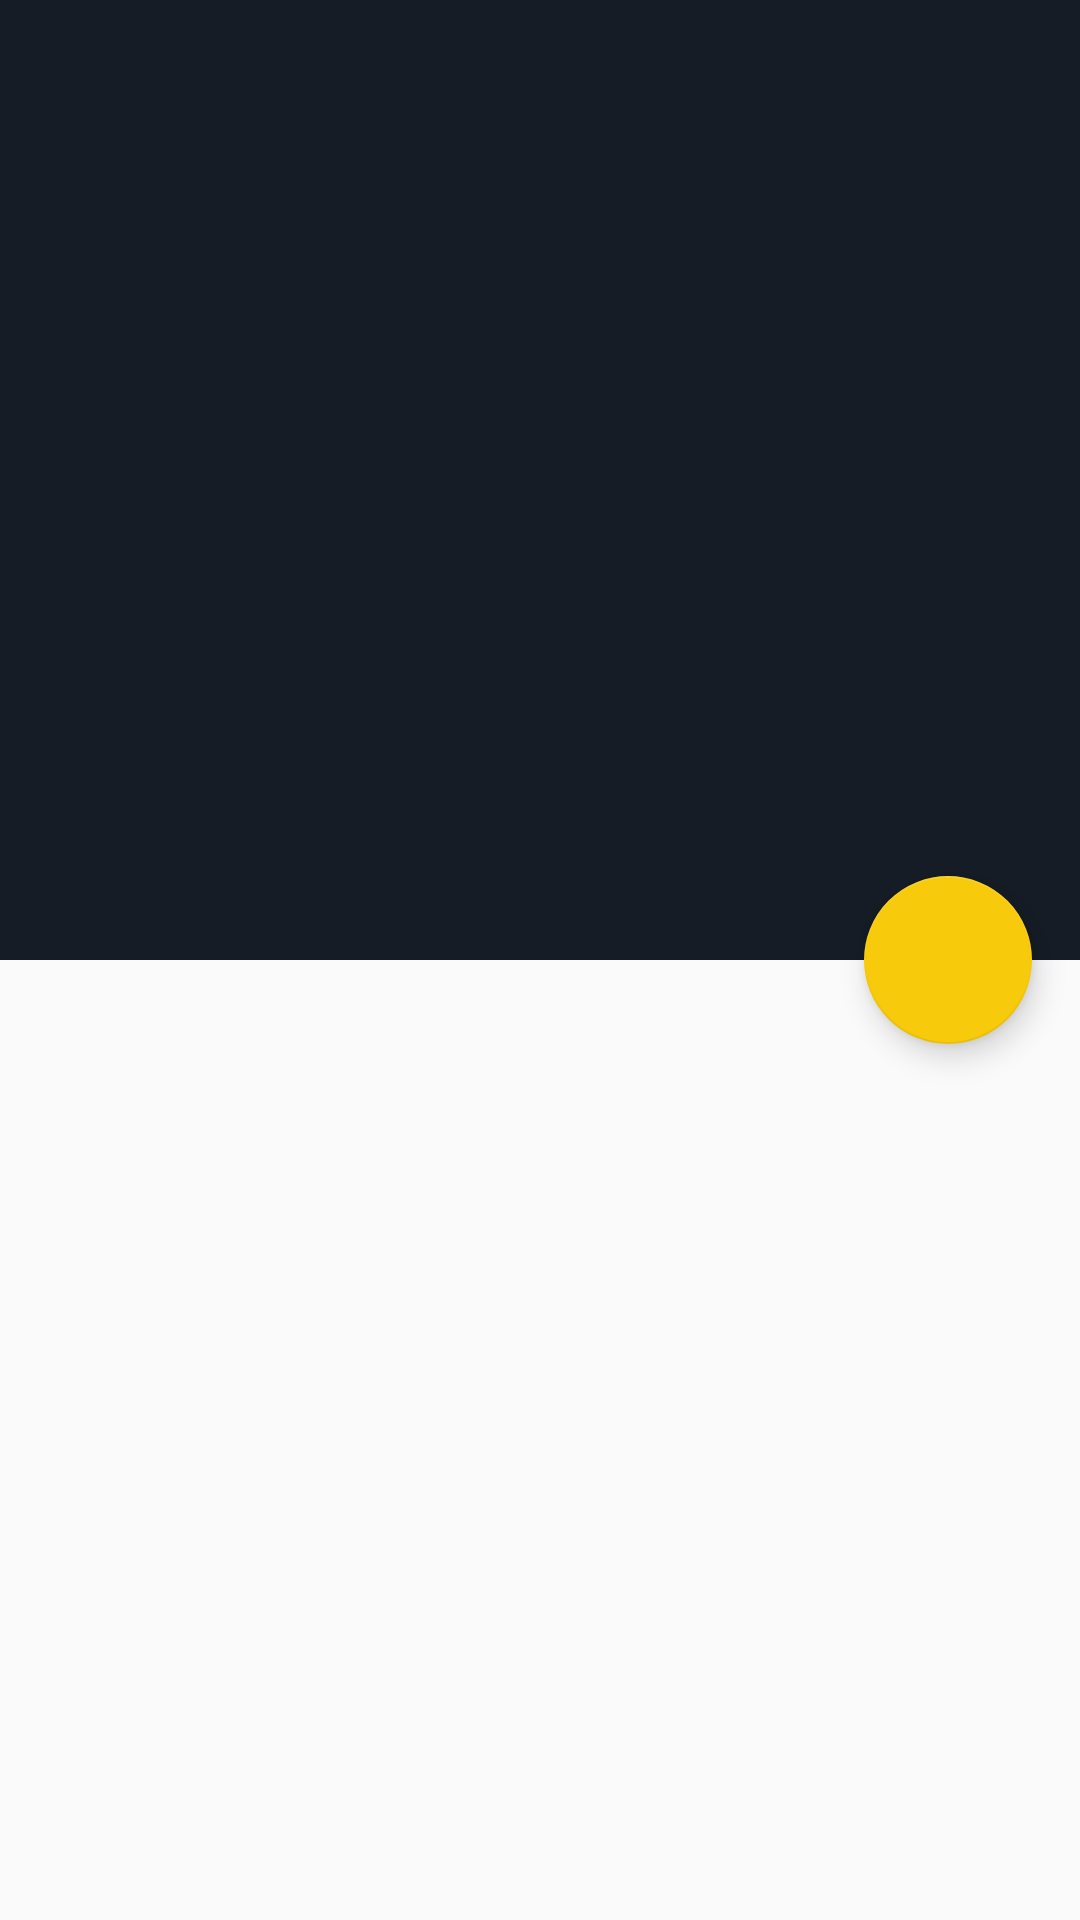

Produce the Android XML layout that renders to this screen, including the resource entries it uses.
<!-- AndroidManifest.xml: activity theme AppTheme -->
<!-- res/layout/fragment_article_detail.xml -->
<android.support.design.widget.CoordinatorLayout
    xmlns:android="http://schemas.android.com/apk/res/android"
    xmlns:app="http://schemas.android.com/apk/res-auto"
    xmlns:tools="http://schemas.android.com/tools"
    android:id="@+id/draw_insets_frame_layout"

    android:layout_width="match_parent"
    android:layout_height="match_parent"
    >

    <android.support.design.widget.AppBarLayout
        android:id="@+id/appbar"
        android:layout_width="match_parent"
        android:layout_height="@dimen/detail_appbar_height"
        android:theme="@style/AppTheme.AppBarOverlay"
        >

        <android.support.design.widget.CollapsingToolbarLayout
            android:id="@+id/toolbar"
            android:layout_width="match_parent"
            android:layout_height="match_parent"
            app:expandedTitleMarginEnd="64dp"
            app:expandedTitleMarginStart="48dp"
            app:layout_scrollFlags="scroll|exitUntilCollapsed">

            <FrameLayout
                android:id="@+id/photo_container"
                android:layout_width="match_parent"
                android:layout_height="match_parent"
                app:layout_collapseMode="parallax"
                app:layout_scrollFlags="scroll|enterAlways|enterAlwaysCollapsed"
                >

                <ImageView
                    android:id="@+id/thumbnail"
                    android:layout_width="match_parent"
                    android:layout_height="match_parent"
                    android:scaleType="centerCrop"
                    android:fitsSystemWindows="true"
                    android:contentDescription="@string/thumbnail_image_of_article" />

                <View
                    android:layout_width="match_parent"
                    android:layout_height="match_parent"
                    android:background="@drawable/photo_background_protection" />

                <LinearLayout
                    android:id="@+id/infoLayout"
                    android:layout_width="match_parent"
                    android:layout_height="wrap_content"
                    android:layout_gravity="bottom"
                    android:orientation="vertical"
                    android:paddingLeft="@dimen/detail_inner_horiz_margin"
                    android:paddingRight="@dimen/detail_inner_horiz_margin"
                    android:paddingTop="@dimen/detail_metabar_vert_padding"
                    android:padding="@dimen/detail_metabar_vert_padding"
                    android:layout_marginBottom="@dimen/detail_metabar_vert_padding">

                    <TextView
                        android:id="@+id/artTitle"
                        style="?android:attr/textAppearanceLarge"
                        android:layout_width="match_parent"
                        android:layout_height="wrap_content"
                        android:paddingBottom="@dimen/detail_metabar_title_bottom_padding"
                        android:textColor="@color/light_textColor"
                        android:textStyle="bold"
                        android:lineSpacingMultiplier="0.9"
                        />

                    <TextView
                        android:id="@+id/artByline"
                        style="?android:attr/textAppearanceSmall"
                        android:layout_width="wrap_content"
                        android:layout_height="wrap_content"
                        android:textColor="@color/light_textColor" />
                </LinearLayout>

            </FrameLayout>

            <android.support.v7.widget.Toolbar
                android:id="@+id/detail_toolbar"
                android:layout_width="match_parent"
                android:layout_marginTop="12dp"
                android:layout_height="?attr/actionBarSize"
                app:popupTheme="@style/AppTheme.PopupOverlay"
                app:layout_scrollFlags="scroll|enterAlways"
                app:layout_collapseMode="pin"/>

        </android.support.design.widget.CollapsingToolbarLayout>
    </android.support.design.widget.AppBarLayout>

    <android.support.v4.widget.NestedScrollView
        android:id="@+id/scrollView"
        android:layout_width="match_parent"
        android:layout_height="match_parent"
        app:layout_behavior="@string/appbar_scrolling_view_behavior">

        <LinearLayout
            android:id="@+id/details_text_container"
            android:layout_width="match_parent"
            android:layout_height="wrap_content"
            android:orientation="vertical"
            android:transitionGroup="true"
            tools:targetApi="lollipop">

            <TextView
                android:id="@+id/artBody"
                style="?android:attr/textAppearanceMedium"
                android:textColor="@color/dark_textColor"
                android:layout_width="match_parent"
                android:layout_height="wrap_content"
                android:layout_marginLeft="@dimen/activity_horizontal_margin"
                android:layout_marginRight="@dimen/activity_horizontal_margin"
                android:layout_marginBottom="@dimen/activity_vertical_margin"
                android:layout_marginTop="@dimen/activity_vertical_margin"
                android:paddingTop="@dimen/activity_vertical_margin"
                android:autoLink="web"
                android:linksClickable="true"
                android:lineSpacingMultiplier="@fraction/detail_body_line_spacing_multiplier" />
        </LinearLayout>

    </android.support.v4.widget.NestedScrollView>

    <android.support.design.widget.FloatingActionButton
        android:id="@+id/share_fab"
        android:layout_width="wrap_content"
        android:layout_height="wrap_content"
        android:layout_margin="@dimen/fab_margin"
        app:fabSize="normal"
        android:src="@drawable/ic_share"
        android:contentDescription="@string/action_share"
        android:clickable="true"
        app:elevation="@dimen/fab_elevation"
        app:layout_anchor="@id/appbar"
        app:layout_anchorGravity="bottom|end"
        app:pressedTranslationZ="@dimen/fab_press_translation_z"
        android:focusable="true" />

</android.support.design.widget.CoordinatorLayout>
<!-- resources referenced by this layout -->
<resources>
  <color name="dark_textColor">#424242</color>
  <color name="light_textColor">#eeeeee</color>
  <dimen name="activity_horizontal_margin">16dp</dimen>
  <dimen name="activity_vertical_margin">16dp</dimen>
  <dimen name="detail_appbar_height">320dp</dimen>
  <dimen name="detail_inner_horiz_margin">16dp</dimen>
  <dimen name="detail_metabar_title_bottom_padding">4dp</dimen>
  <dimen name="detail_metabar_vert_padding">16dp</dimen>
  <dimen name="fab_elevation">6dp</dimen>
  <dimen name="fab_margin">16dp</dimen>
  <dimen name="fab_press_translation_z">6dp</dimen>
  <string name="action_share">Share</string>
  <string name="thumbnail_image_of_article">Thumbnail Image of Article</string>
  <style name="AppTheme.AppBarOverlay" parent="ThemeOverlay.AppCompat.Dark.ActionBar" />
  <style name="AppTheme.PopupOverlay" parent="ThemeOverlay.AppCompat.Light" />
  <style name="AppTheme" parent="@style/Theme.AppCompat.Light.NoActionBar">
          <item name="colorPrimary">@color/color_primary</item>
          <item name="colorPrimaryDark">@color/color_primary_dark</item>
          <item name="colorAccent">@color/color_accent</item>
      </style>
  <color name="color_primary">#151c25</color>
  <color name="color_primary_dark">#000000</color>
  <color name="color_accent">#f8ca0c</color>
</resources>
